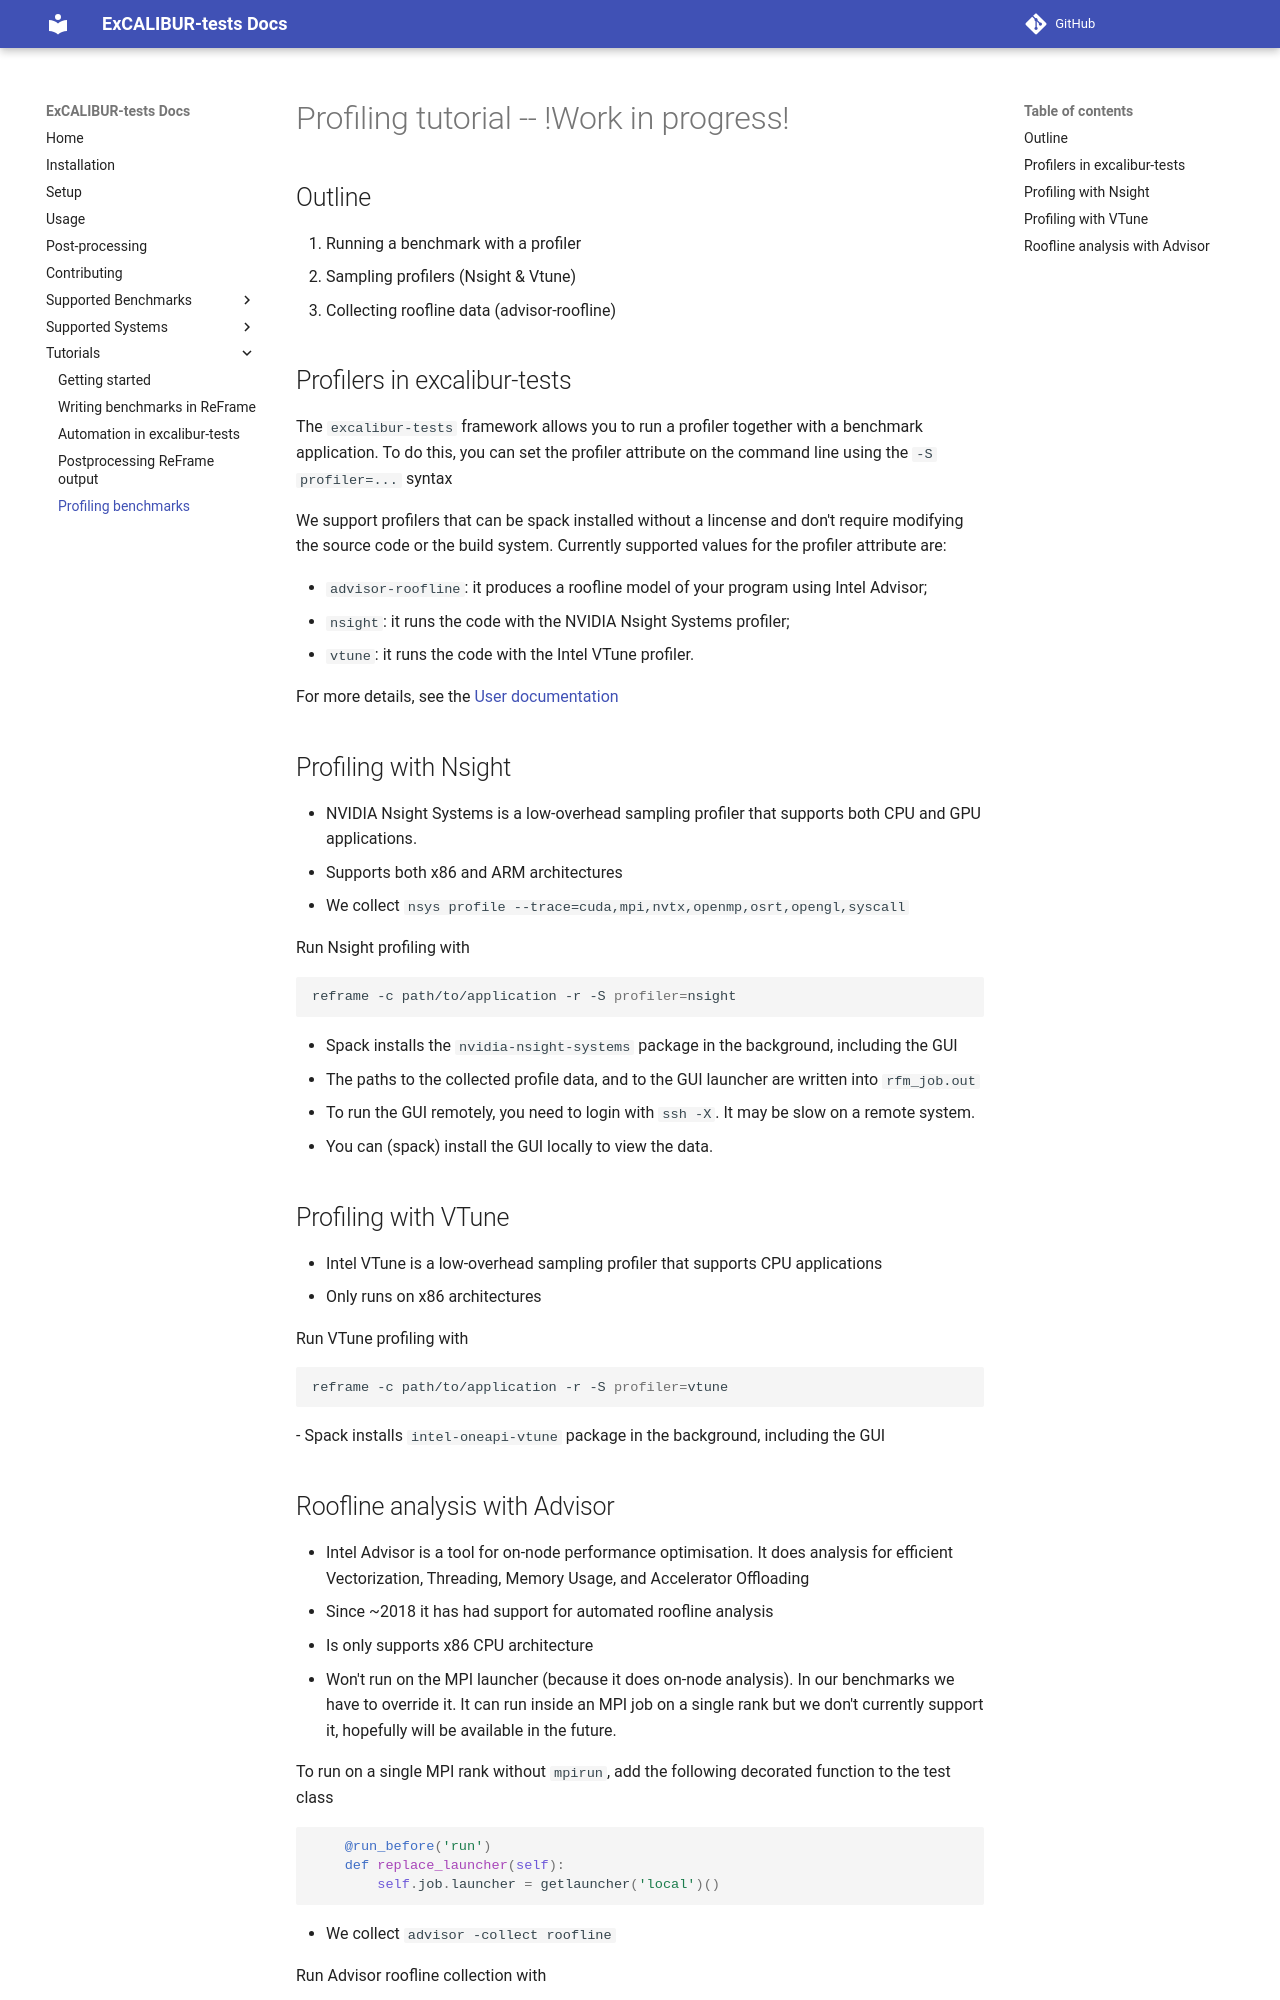

repository: ukri-excalibur/excalibur-tests · page: tutorial/profiling_tutorial/index.html · generator: mkdocs

# Profiling tutorial -- !Work in progress!

## Outline

1. Running a benchmark with a profiler
2. Sampling profilers (Nsight & Vtune)
3. Collecting roofline data (advisor-roofline)

## Profilers in excalibur-tests

The `excalibur-tests` framework allows you to run a profiler together with a benchmark application. To do this, you can set the profiler attribute on the command line using the `-S profiler=...` syntax

We support profilers that can be spack installed without a lincense and don't require modifying the source code or the build system. Currently supported values for the profiler attribute are:

- `advisor-roofline`: it produces a roofline model of your program using Intel Advisor;
- `nsight`: it runs the code with the NVIDIA Nsight Systems profiler;
- `vtune`: it runs the code with the Intel VTune profiler.

For more details, see the [User documentation](https://ukri-excalibur.github.io/excalibur-tests/use/)

## Profiling with Nsight

- NVIDIA Nsight Systems is a low-overhead sampling profiler that supports both CPU and GPU applications.
- Supports both x86 and ARM architectures
- We collect `nsys profile --trace=cuda,mpi,nvtx,openmp,osrt,opengl,syscall`

Run Nsight profiling with
```bash
reframe -c path/to/application -r -S profiler=nsight
```

- Spack installs the `nvidia-nsight-systems` package in the background, including the GUI
- The paths to the collected profile data, and to the GUI launcher are written into `rfm_job.out`
- To run the GUI remotely, you need to login with `ssh -X`. It may be slow on a remote system.
- You can (spack) install the GUI locally to view the data.

## Profiling with VTune

- Intel VTune is a low-overhead sampling profiler that supports CPU applications
- Only runs on x86 architectures

Run VTune profiling with
```bash
reframe -c path/to/application -r -S profiler=vtune
```
- Spack installs `intel-oneapi-vtune` package in the background, including the GUI
